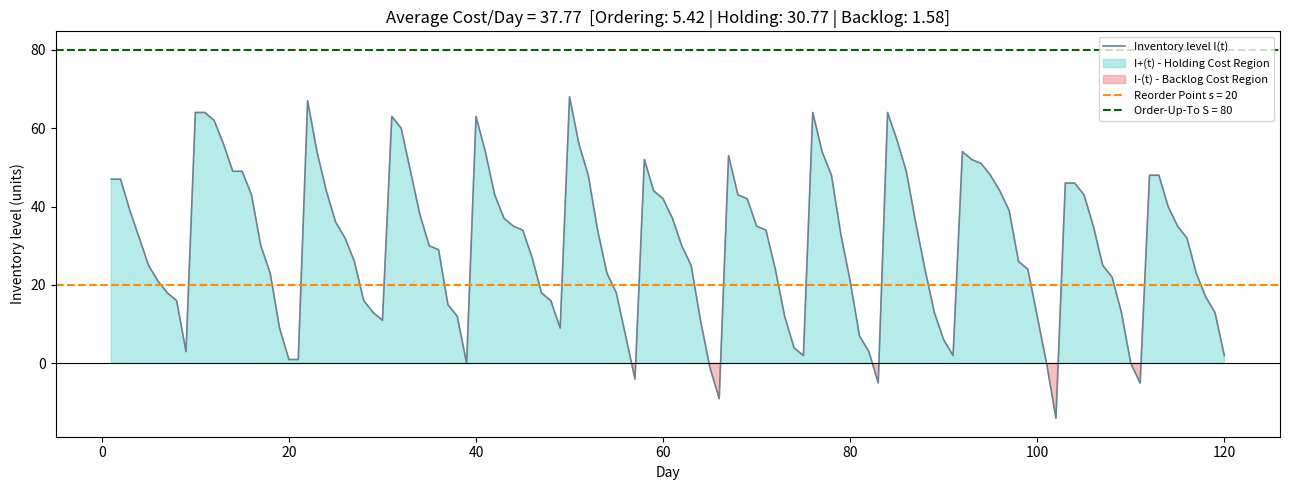

Recreate this plot in Python.
import random
import statistics

SIMULATION_DAYS = 120
REORDER_POINT = 20
ORDER_UP_TO_LEVEL = 80
LEAD_TIME_DAYS = 3
STARTING_STOCK = 50

MIN_DAILY_DEMAND = 0
MAX_DAILY_DEMAND = 15

HOLDING_COST_PER_UNIT = 1.0
BACKLOG_COST_PER_UNIT = 5.0
ORDERING_COST_PER_ORDER = 50.0

random.seed(42)


def generate_daily_demand():
    return random.randint(MIN_DAILY_DEMAND, MAX_DAILY_DEMAND)


def run_inventory_simulation():
    inventory_level = STARTING_STOCK
    pending_orders = []

    total_holding_cost = 0.0
    total_backlog_cost = 0.0
    total_ordering_cost = 0.0
    orders_placed_count = 0

    daily_log = []

    for current_day in range(1, SIMULATION_DAYS + 1):
        remaining_pending = []
        for arrival_day, quantity in pending_orders:
            if arrival_day == current_day:
                inventory_level += quantity
            else:
                remaining_pending.append([arrival_day, quantity])
        pending_orders = remaining_pending

        todays_demand = generate_daily_demand()
        inventory_level -= todays_demand

        stock_on_order = sum(quantity for _, quantity in pending_orders)
        inventory_position = inventory_level + stock_on_order

        order_placed_today = False
        order_quantity_today = 0

        if inventory_position < REORDER_POINT:
            order_quantity_today = ORDER_UP_TO_LEVEL - inventory_position
            pending_orders.append([current_day + LEAD_TIME_DAYS, order_quantity_today])
            order_placed_today = True
            orders_placed_count += 1
            total_ordering_cost += ORDERING_COST_PER_ORDER

        positive_units = max(inventory_level, 0)
        backlog_units = max(-inventory_level, 0)

        holding_cost_today = positive_units * HOLDING_COST_PER_UNIT
        backlog_cost_today = backlog_units * BACKLOG_COST_PER_UNIT

        total_holding_cost += holding_cost_today
        total_backlog_cost += backlog_cost_today

        daily_log.append(
            {
                "day": current_day,
                "demand": todays_demand,
                "inventory_level": inventory_level,
                "order_placed": order_placed_today,
                "order_quantity": order_quantity_today,
                "holding_cost": holding_cost_today,
                "backlog_cost": backlog_cost_today,
            }
        )

    total_cost = total_holding_cost + total_backlog_cost + total_ordering_cost

    summary = {
        "total_holding_cost": total_holding_cost,
        "total_backlog_cost": total_backlog_cost,
        "total_ordering_cost": total_ordering_cost,
        "total_cost": total_cost,
        "average_daily_cost": total_cost / SIMULATION_DAYS,
        "orders_placed_count": orders_placed_count,
        "average_inventory_level": statistics.mean(
            d["inventory_level"] for d in daily_log
        ),
    }

    return daily_log, summary


def print_report(daily_log, summary):
    header = f"{'Day':>4} {'Demand':>7} {'InvLevel':>9} {'Order?':>7} {'OrderQty':>9}"
    print(header)
    print("-" * len(header))

    for d in daily_log:
        order_flag = "YES" if d["order_placed"] else ""
        order_qty = d["order_quantity"] if d["order_placed"] else ""
        print(
            f"{d['day']:>4} {d['demand']:>7} {d['inventory_level']:>9} "
            f"{order_flag:>7} {order_qty:>9}"
        )

    print("\n" + "=" * 50)
    print("SIMULATION SUMMARY")
    print("=" * 50)
    print(f"Orders placed            : {summary['orders_placed_count']}")
    print(f"Average inventory level  : {summary['average_inventory_level']:.2f} units")
    print(f"Total holding cost       : {summary['total_holding_cost']:.2f}")
    print(f"Total backlog cost       : {summary['total_backlog_cost']:.2f}")
    print(f"Total ordering cost      : {summary['total_ordering_cost']:.2f}")
    print(f"TOTAL COST               : {summary['total_cost']:.2f}")
    print(f"Average cost per day     : {summary['average_daily_cost']:.2f}")


def save_inventory_chart(daily_log, filename="inventory_level_chart.png", summary=None):
    import matplotlib

    matplotlib.use("Agg")
    import matplotlib.pyplot as plt
    import numpy as np

    days = np.array([d["day"] for d in daily_log])
    levels = np.array([d["inventory_level"] for d in daily_log])

    fig, ax = plt.subplots(figsize=(13, 5))

    ax.plot(
        days, levels, color="slategray", linewidth=1.2, label="Inventory level I(t)"
    )

    ax.fill_between(
        days,
        levels,
        0,
        where=(levels >= 0),
        interpolate=True,
        color="mediumturquoise",
        alpha=0.4,
        label="I+(t) - Holding Cost Region",
    )

    ax.fill_between(
        days,
        levels,
        0,
        where=(levels <= 0),
        interpolate=True,
        color="lightcoral",
        alpha=0.5,
        label="I-(t) - Backlog Cost Region",
    )

    ax.axhline(
        y=REORDER_POINT,
        color="darkorange",
        linestyle="--",
        linewidth=1.5,
        label=f"Reorder Point s = {REORDER_POINT}",
    )
    ax.axhline(
        y=ORDER_UP_TO_LEVEL,
        color="darkgreen",
        linestyle="--",
        linewidth=1.5,
        label=f"Order-Up-To S = {ORDER_UP_TO_LEVEL}",
    )
    ax.axhline(y=0, color="black", linewidth=0.8)

    if summary is not None:
        title = (
            f"Average Cost/Day = {summary['average_daily_cost']:.2f}  "
            f"[Ordering: {summary['total_ordering_cost'] / SIMULATION_DAYS:.2f} | "
            f"Holding: {summary['total_holding_cost'] / SIMULATION_DAYS:.2f} | "
            f"Backlog: {summary['total_backlog_cost'] / SIMULATION_DAYS:.2f}]"
        )
        ax.set_title(title)
    else:
        ax.set_title("Inventory Level Over Time - (s, S) Policy with Backorders")

    ax.set_xlabel("Day")
    ax.set_ylabel("Inventory level (units)")
    ax.legend(loc="upper right", fontsize=8)
    plt.tight_layout()
    plt.savefig(filename, dpi=150)
    plt.close()


if __name__ == "__main__":
    daily_log, summary = run_inventory_simulation()
    print_report(daily_log, summary)
    save_inventory_chart(daily_log, "inventory_level_chart.png", summary)
    print("\nChart saved as inventory_level_chart.png")
